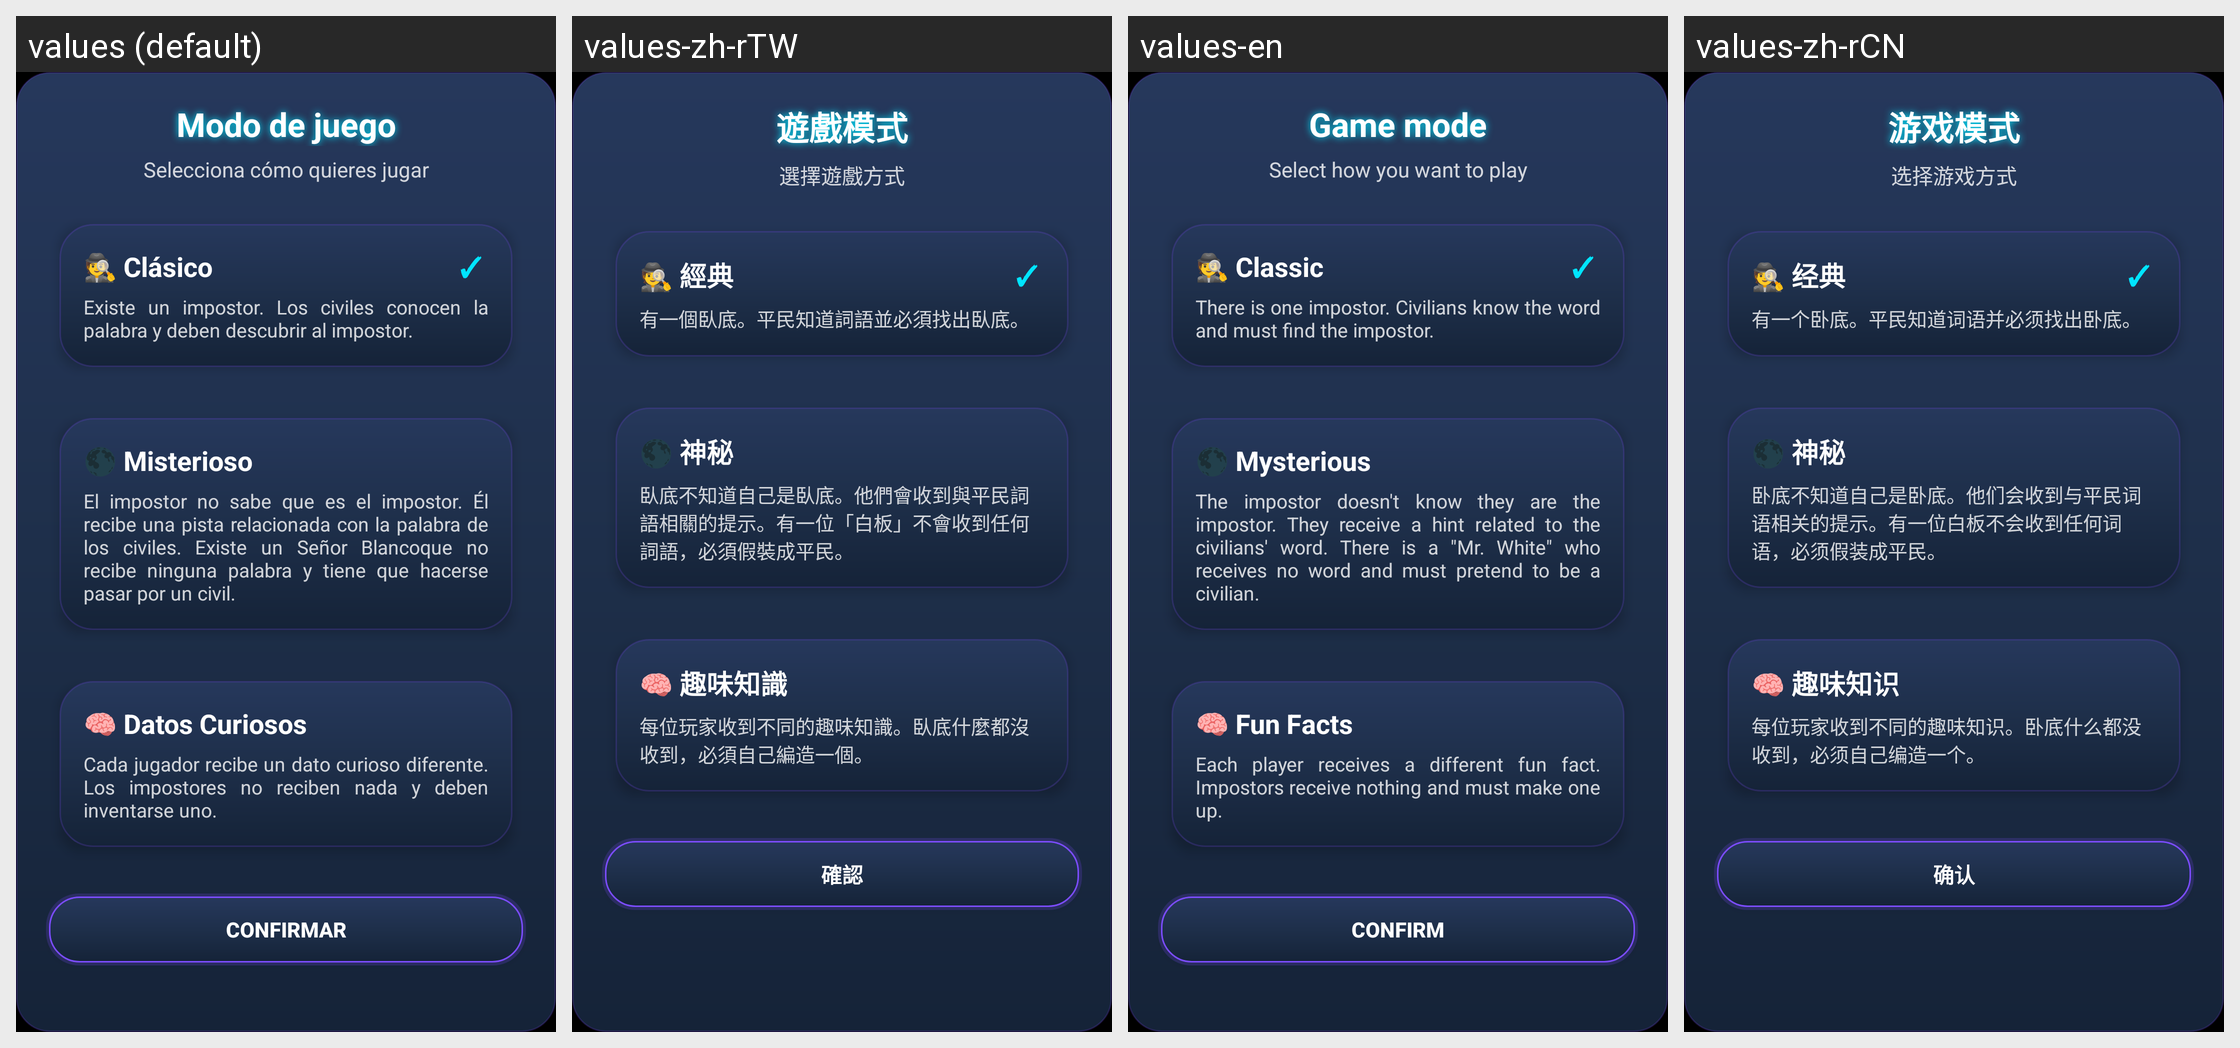

Translations of the strings shown on this Android screen, per locale in the grid:
Android screen res/layout/bottomsheet_select_game_mode.xml rendered under 4 locales, left to right: values (default), values-zh-rTW, values-en, values-zh-rCN. Device: Nexus 5 (rendered at 1080×1920; each locale shown at half size, 540×960, under a caption strip naming it); theme Theme.ImpostorGame.
Strings drawn on this screen, with the default value and each locale's value (text and hints the layout hard-codes, and strings that could not be matched under every locale, appear in the picture but are not listed):

mode_titulo
  values: Modo de juego
  values-zh-rTW: 遊戲模式
  values-en: Game mode
  values-zh-rCN: 游戏模式

mode_subtitulo
  values: Selecciona cómo quieres jugar
  values-zh-rTW: 選擇遊戲方式
  values-en: Select how you want to play
  values-zh-rCN: 选择游戏方式

mode_clasico_titulo
  values: 🕵️ Clásico
  values-zh-rTW: 🕵️ 經典
  values-en: 🕵️ Classic
  values-zh-rCN: 🕵️ 经典

mode_clasico_desc
  values: Existe un impostor. Los civiles conocen la palabra y deben descubrir al impostor.
  values-zh-rTW: 有一個臥底。平民知道詞語並必須找出臥底。
  values-en: There is one impostor. Civilians know the word and must find the impostor.
  values-zh-rCN: 有一个卧底。平民知道词语并必须找出卧底。

mode_misterioso_titulo
  values: 🌑 Misterioso
  values-zh-rTW: 🌑 神秘
  values-en: 🌑 Mysterious
  values-zh-rCN: 🌑 神秘

mode_misterioso_desc
  values: El impostor no sabe que es el impostor. Él recibe una pista relacionada con la palabra de los civiles. Existe un Señor Blancoque no recibe ninguna palabra y tiene que hacerse pasar por un civil.
  values-zh-rTW: 臥底不知道自己是臥底。他們會收到與平民詞語相關的提示。有一位「白板」不會收到任何詞語，必須假裝成平民。
  values-en: The impostor doesn't know they are the impostor. They receive a hint related to the civilians' word. There is a "Mr. White" who receives no word and must pretend to be a civilian.
  values-zh-rCN: 卧底不知道自己是卧底。他们会收到与平民词语相关的提示。有一位白板不会收到任何词语，必须假装成平民。

mode_datos_titulo
  values: 🧠 Datos Curiosos
  values-zh-rTW: 🧠 趣味知識
  values-en: 🧠 Fun Facts
  values-zh-rCN: 🧠 趣味知识

mode_datos_desc
  values: Cada jugador recibe un dato curioso diferente. Los impostores no reciben nada y deben inventarse uno.
  values-zh-rTW: 每位玩家收到不同的趣味知識。臥底什麼都沒收到，必須自己編造一個。
  values-en: Each player receives a different fun fact. Impostors receive nothing and must make one up.
  values-zh-rCN: 每位玩家收到不同的趣味知识。卧底什么都没收到，必须自己编造一个。

mode_confirmar
  values: Confirmar
  values-zh-rTW: 確認
  values-en: Confirm
  values-zh-rCN: 确认
